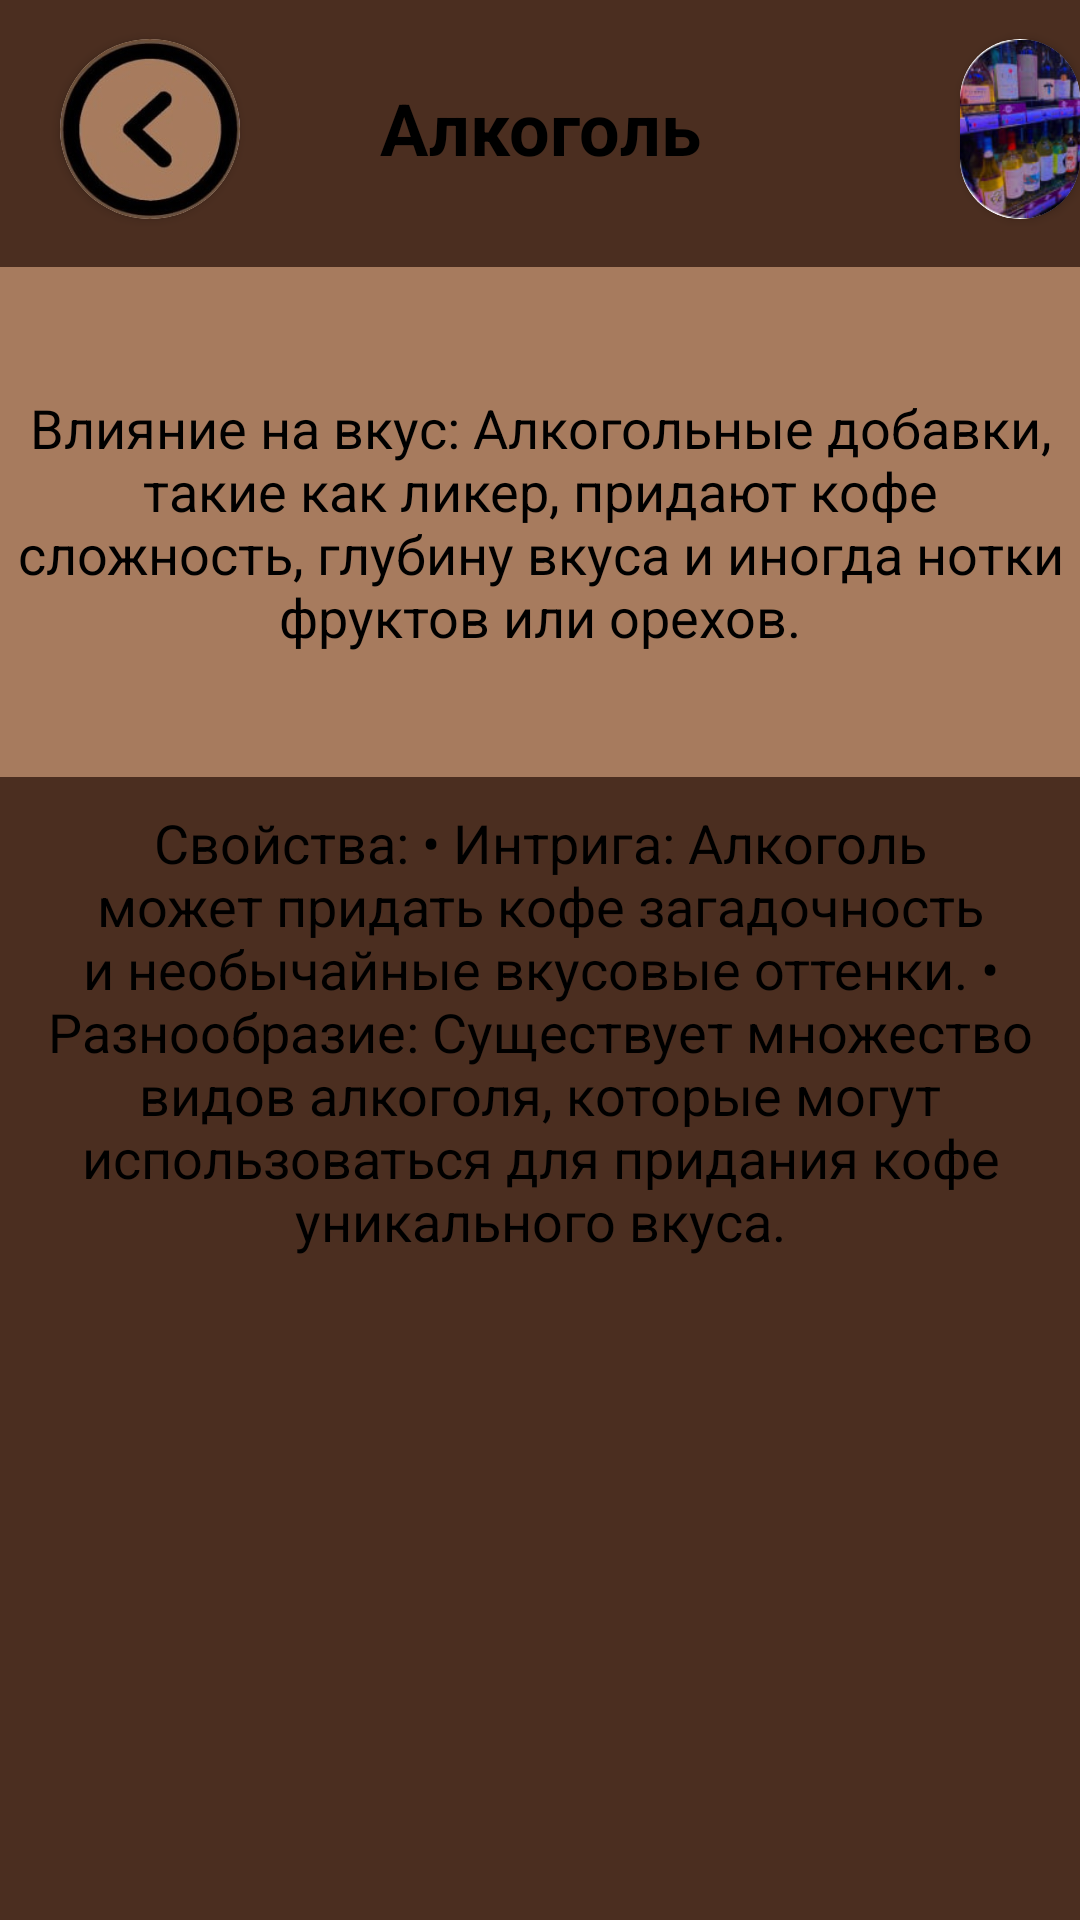

Reconstruct the res/layout file that produces this screen, plus the resources it refers to.
<!-- AndroidManifest.xml: application theme Theme.Coffee_app -->
<!-- res/layout/fragment_alco.xml -->
<?xml version="1.0" encoding="utf-8"?>
<ScrollView
    xmlns:android="http://schemas.android.com/apk/res/android"
    android:layout_width="match_parent"
    android:layout_height="match_parent"
    xmlns:app="http://schemas.android.com/apk/res-auto"
    android:fillViewport="true">

    <RelativeLayout
        android:layout_width="match_parent"
        android:layout_height="wrap_content"
        android:background="@color/brown2">

        <TextView
            android:id="@+id/textName"
            android:layout_width="419dp"
            android:layout_height="85dp"
            android:background="@color/brown2"
            android:gravity="center"
            android:text="Алкоголь"
            android:textStyle="bold"
            android:textColor="@color/black"
            android:textSize="24sp"
            android:layout_centerHorizontal="true"
            android:layout_marginTop="0dp"/>

        <com.google.android.material.button.MaterialButton
            android:id="@+id/buttonReturn41"
            android:layout_width="60dp"
            android:layout_height="60dp"
            android:layout_marginLeft="20dp"
            android:layout_marginTop="13dp" />

        <androidx.cardview.widget.CardView
            android:layout_width="60dp"
            android:layout_height="60dp"
            android:layout_marginLeft="20dp"
            android:layout_marginTop="13dp"
            app:cardCornerRadius="42dp"
            app:layout_constraintBottom_toTopOf="@+id/textName">

            <ImageView
                android:layout_width="60dp"
                android:layout_height="60dp"
                app:layout_constraintBottom_toTopOf="@+id/textName"
                android:src="@drawable/was" />
        </androidx.cardview.widget.CardView>

        <androidx.cardview.widget.CardView
            android:layout_width="60dp"
            android:layout_height="60dp"
            android:layout_marginLeft="320dp"
            android:layout_marginTop="13dp"
            app:cardCornerRadius="34dp"
            app:layout_constraintBottom_toTopOf="@+id/textName">

            <ImageView
                android:layout_width="60dp"
                android:layout_height="60dp"
                android:src="@drawable/alk"
                app:layout_constraintBottom_toTopOf="@+id/textName"/>
        </androidx.cardview.widget.CardView>

        <TextView
            android:id="@+id/textComposition"
            android:layout_width="419dp"
            android:layout_height="170dp"
            android:layout_below="@id/buttonReturn41"
            android:background="@color/brown1"
            android:gravity="center"
            android:layout_marginTop="16dp"
            android:text="Влияние на вкус: Алкогольные добавки, такие как ликер, придают кофе сложность, глубину вкуса и иногда нотки фруктов или орехов."
            android:textColor="@color/black"
            android:textSize="18sp" />

        <TextView
            android:id="@+id/textPortionSize"
            android:layout_width="419dp"
            android:layout_height="170dp"
            android:layout_below="@id/textComposition"
            android:background="@color/beige"
            android:gravity="center"
            android:text="Свойства: • Интрига: Алкоголь может придать кофе загадочность и необычайные вкусовые оттенки.
• Разнообразие: Существует множество видов алкоголя, которые могут использоваться для придания кофе уникального вкуса."
            android:textColor="@color/black"
            android:textSize="18sp" />

    </RelativeLayout>

</ScrollView>
<!-- resources referenced by this layout -->
<resources>
  <color name="black">#FF000000</color>
  <color name="brown1">#A77B5E</color>
  <color name="brown2">#4B2E20</color>
  <!-- drawable alk: jpg bitmap (drawable, 12443 bytes) -->
  <!-- drawable was: jpg bitmap (drawable, 10516 bytes) -->
  <style name="Theme.Coffee_app" parent="Base.Theme.Coffee_app" />
  <style name="Base.Theme.Coffee_app" parent="Theme.Material3.DayNight.NoActionBar">
          
          
      </style>
</resources>
